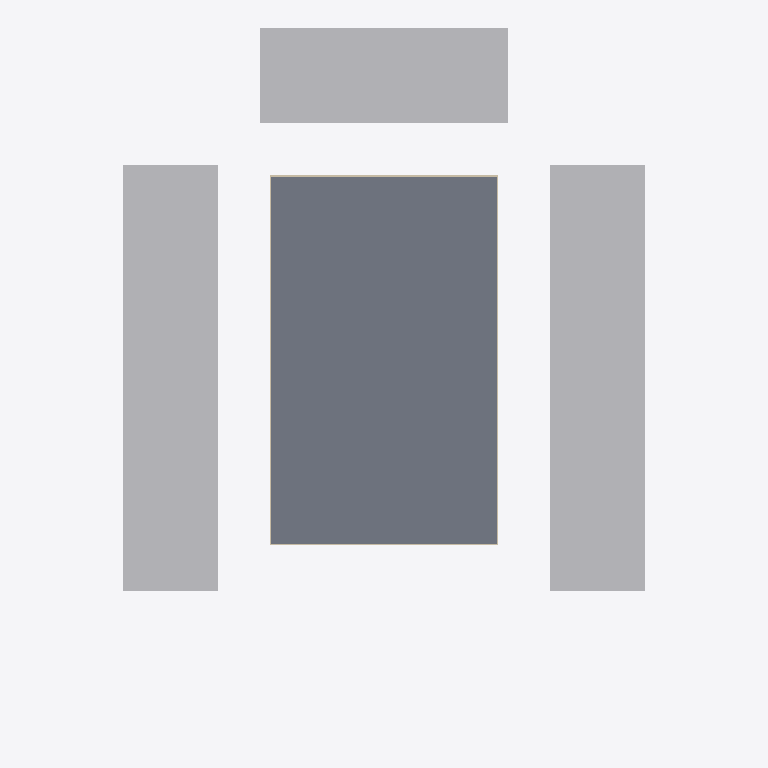
Plan cut of the same IFC building model at storey 'Floor 2' (level 5.90 m, cut at 7.30 m), seen from above with north up, elements coloured by IFC class: 7 walls (beige), 3 other elements (light grey), 1 slab (grey). Cut surfaces are drawn darker.
Extent 49.0 m × 60.0 m × 14.9 m (x, y, z). Storeys (5): Ground at 0.00 m; Floor 1 at 2.95 m; Floor 2 at 5.90 m; Floor 3 at 8.85 m; Floor 4 at 11.80 m. Elements (44): 27 IfcWall, 6 IfcSlab, 4 IfcWindow, 3 IfcBuildingElementProxy, 2 IfcDoor, 1 IfcCivilElement, 1 IfcStair.

HEADER;
FILE_DESCRIPTION(('ViewDefinition[DesignTransferView]'),'2;1');
FILE_NAME('/dev/null','2026-10-26T16:10:25+05:30',(''),(''),'IfcOpenShell 0.9.0','IfcOpenShell 0.9.0','Nobody');
FILE_SCHEMA(('IFC4'));
ENDSEC;
DATA;
#1=IFCPROJECT('3XA2TcH_v1zh8SdKZm5YpF',$,'Fixture — violating TOD apartment',$,$,$,$,(#10,#15),#5);
#17=IFCSITE('3BFaWezajD_OmgHmvqaQHp',$,'Site',$,$,#40,#21,$,$,(18,30,59,400000),(73,50,31,200000),0.0,$,$);
#22=IFCBUILDING('0l8dTNbf14p8yYDTAN2SlE',$,'Fixture — violating TOD apartment',$,$,$,$,$,$,$,$,$);
#123=IFCBUILDINGSTOREY('2zzbcSuAn4LuPPNwjp3GcW',$,'Ground',$,$,#134,$,$,$,0.0);
#138=IFCBUILDINGSTOREY('3Pvmj1u6b2jw8ux1xytua6',$,'Floor 1',$,$,#148,$,$,$,2.95);
#152=IFCBUILDINGSTOREY('1Qayf8k4T7l8y2iZC9A5Se',$,'Floor 2',$,$,#162,$,$,$,5.9);
#166=IFCBUILDINGSTOREY('3IXrMmxLD0ih0YqH8XN8L$',$,'Floor 3',$,$,#176,$,$,$,8.85);
#180=IFCBUILDINGSTOREY('2EgDWJzrr83hTpFWkxERDg',$,'Floor 4',$,$,#190,$,$,$,11.8);
#337=IFCSLAB('1gm0818fnEne1cl7FA9Etr',$,'Floor 2 slab',$,$,#343,#354,$,.FLOOR.);
#72=IFCBUILDINGELEMENTPROXY('31h9QP3I9EEwSS9ue49nJZ',$,'Neighbouring building (e2)',$,'Context',#77,#88,$,$);
#106=IFCBUILDINGELEMENTPROXY('2UORluOAfDGRSf47hEF16f',$,'Neighbouring building (e4)',$,'Context',#111,#122,$,$);
#89=IFCBUILDINGELEMENTPROXY('2tTp1EqpfE$f5pARGPtUi4',$,'Neighbouring building (e3)',$,'Context',#94,#105,$,$);
#769=IFCWALL('0Z6G7EJtf0kfW03HO46VyK',$,'L1-W9',$,$,#774,#785,$,.SOLIDWALL.);
#749=IFCWALL('2TztP1oDjCPRgzzOZnkExm',$,'L1-W8',$,$,#754,#765,$,.SOLIDWALL.);
#789=IFCWALL('18B1KnUw5E_AB5W2erUqL6',$,'L1-W10',$,$,#794,#805,$,.SOLIDWALL.);
#729=IFCWALL('3cC4XbVLvAYP0_ugKDImKy',$,'L1-W7',$,$,#734,#745,$,.SOLIDWALL.);
#669=IFCWALL('38GE1nN958RRtLpvdlrqNE',$,'L1-W4',$,$,#674,#685,$,.SOLIDWALL.);
#649=IFCWALL('0PVTVjUkjBywPuEury_6Sv',$,'L1-W3',$,$,#654,#665,$,.SOLIDWALL.);
#629=IFCWALL('0SqP7jTfrAngT0QQsiVmPZ',$,'L1-W2',$,$,#634,#645,$,.SOLIDWALL.);
ENDSEC;
